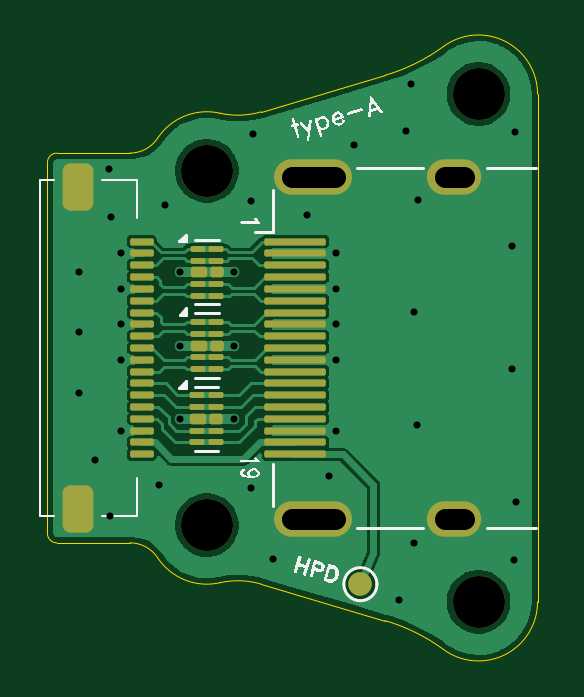
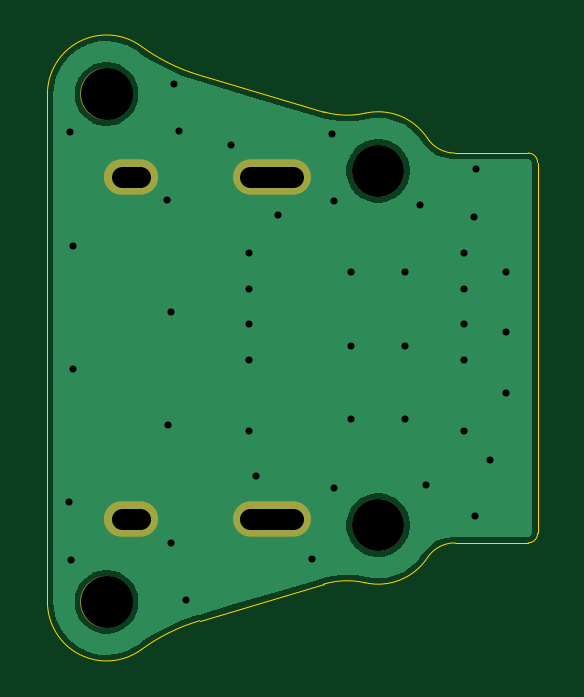
Circuit board: 10 layer files. Board 20.8 x 25.5 mm.
- bottom_copper: typeA-B_Cu.gbr (15067 bytes)
- bottom_mask: typeA-B_Mask.gbr (918 bytes)
- bottom_silk: typeA-B_Silkscreen.gbr (483 bytes)
- outline: typeA-Edge_Cuts.gbr (1784 bytes)
- top_copper: typeA-F_Cu.gbr (42416 bytes)
- top_mask: typeA-F_Mask.gbr (4088 bytes)
- paste: typeA-F_Paste.gbr (3763 bytes)
- top_silk: typeA-F_Silkscreen.gbr (14509 bytes)
- drill: typeA-NPTH.drl (426 bytes)
- drill: typeA-PTH.drl (1252 bytes)

=== bottom_copper: typeA-B_Cu.gbr (15067 bytes, source omitted) ===
=== bottom_mask: typeA-B_Mask.gbr ===
%TF.GenerationSoftware,KiCad,Pcbnew,8.99.0-344-gfbc433deaa*%
%TF.CreationDate,2024-04-11T02:15:13-04:00*%
%TF.ProjectId,typeA,74797065-412e-46b6-9963-61645f706362,rev?*%
%TF.SameCoordinates,Original*%
%TF.FileFunction,Soldermask,Bot*%
%TF.FilePolarity,Negative*%
%FSLAX46Y46*%
G04 Gerber Fmt 4.6, Leading zero omitted, Abs format (unit mm)*
G04 Created by KiCad (PCBNEW 8.99.0-344-gfbc433deaa) date 2024-04-11 02:15:13*
%MOMM*%
%LPD*%
G01*
G04 APERTURE LIST*
%ADD10O,3.300000X1.500000*%
%ADD11O,2.300000X1.500000*%
%ADD12C,2.200000*%
G04 APERTURE END LIST*
D10*
%TO.C,J1*%
X174755000Y-90750000D03*
X174755000Y-105250000D03*
D11*
X180715000Y-90750000D03*
X180715000Y-105250000D03*
%TD*%
D12*
%TO.C,REF\u002A\u002A*%
X181750000Y-108750000D03*
%TD*%
%TO.C,REF\u002A\u002A*%
X181750000Y-87250000D03*
%TD*%
%TO.C,REF\u002A\u002A*%
X170250000Y-90500000D03*
%TD*%
%TO.C,REF\u002A\u002A*%
X170250000Y-105500000D03*
%TD*%
M02*

=== bottom_silk: typeA-B_Silkscreen.gbr ===
%TF.GenerationSoftware,KiCad,Pcbnew,8.99.0-344-gfbc433deaa*%
%TF.CreationDate,2024-04-11T02:15:13-04:00*%
%TF.ProjectId,typeA,74797065-412e-46b6-9963-61645f706362,rev?*%
%TF.SameCoordinates,Original*%
%TF.FileFunction,Legend,Bot*%
%TF.FilePolarity,Positive*%
%FSLAX46Y46*%
G04 Gerber Fmt 4.6, Leading zero omitted, Abs format (unit mm)*
G04 Created by KiCad (PCBNEW 8.99.0-344-gfbc433deaa) date 2024-04-11 02:15:13*
%MOMM*%
%LPD*%
G01*
G04 APERTURE LIST*
G04 APERTURE END LIST*
M02*

=== outline: typeA-Edge_Cuts.gbr ===
%TF.GenerationSoftware,KiCad,Pcbnew,8.99.0-344-gfbc433deaa*%
%TF.CreationDate,2024-04-11T02:15:13-04:00*%
%TF.ProjectId,typeA,74797065-412e-46b6-9963-61645f706362,rev?*%
%TF.SameCoordinates,Original*%
%TF.FileFunction,Profile,NP*%
%FSLAX46Y46*%
G04 Gerber Fmt 4.6, Leading zero omitted, Abs format (unit mm)*
G04 Created by KiCad (PCBNEW 8.99.0-344-gfbc433deaa) date 2024-04-11 02:15:13*
%MOMM*%
%LPD*%
G01*
G04 APERTURE LIST*
%TA.AperFunction,Profile*%
%ADD10C,0.010000*%
%TD*%
G04 APERTURE END LIST*
D10*
X172555013Y-107996886D02*
X177803188Y-109544024D01*
X177803188Y-109544024D02*
G75*
G02*
X180271686Y-110766079I-2262088J-7673476D01*
G01*
X184250000Y-108750000D02*
G75*
G02*
X180271684Y-110766081I-2500000J0D01*
G01*
X172555013Y-88003114D02*
X177803188Y-86455976D01*
X180271684Y-85233919D02*
G75*
G02*
X177803187Y-86455973I-4730584J6451419D01*
G01*
X180271684Y-85233919D02*
G75*
G02*
X184250000Y-87250000I1478316J-2016081D01*
G01*
X170798057Y-107939187D02*
G75*
G02*
X172555008Y-107996903I767243J-3414913D01*
G01*
X166996156Y-106250000D02*
G75*
G02*
X168164233Y-106878185I44J-1400000D01*
G01*
X168164203Y-89121795D02*
G75*
G02*
X170798057Y-88060813I2085797J-1378205D01*
G01*
X172555013Y-88003114D02*
G75*
G02*
X170798053Y-88060830I-989713J3357214D01*
G01*
X163900000Y-89750000D02*
X166996156Y-89750000D01*
X163900000Y-106250000D02*
G75*
G02*
X163500000Y-105850000I0J400000D01*
G01*
X184250000Y-87250000D02*
X184250000Y-108750000D01*
X163500000Y-90150000D02*
G75*
G02*
X163900000Y-89750000I400000J0D01*
G01*
X163500000Y-90150000D02*
X163500000Y-105850000D01*
X170798057Y-107939187D02*
G75*
G02*
X168164203Y-106878205I-548057J2439187D01*
G01*
X163900000Y-106250000D02*
X166996156Y-106250000D01*
X168164203Y-89121795D02*
G75*
G02*
X166996156Y-89749964I-1168003J771795D01*
G01*
M02*

=== top_copper: typeA-F_Cu.gbr (42416 bytes, source omitted) ===
=== top_mask: typeA-F_Mask.gbr ===
%TF.GenerationSoftware,KiCad,Pcbnew,8.99.0-344-gfbc433deaa*%
%TF.CreationDate,2024-04-11T02:15:13-04:00*%
%TF.ProjectId,typeA,74797065-412e-46b6-9963-61645f706362,rev?*%
%TF.SameCoordinates,Original*%
%TF.FileFunction,Soldermask,Top*%
%TF.FilePolarity,Negative*%
%FSLAX46Y46*%
G04 Gerber Fmt 4.6, Leading zero omitted, Abs format (unit mm)*
G04 Created by KiCad (PCBNEW 8.99.0-344-gfbc433deaa) date 2024-04-11 02:15:13*
%MOMM*%
%LPD*%
G01*
G04 APERTURE LIST*
G04 Aperture macros list*
%AMRoundRect*
0 Rectangle with rounded corners*
0 $1 Rounding radius*
0 $2 $3 $4 $5 $6 $7 $8 $9 X,Y pos of 4 corners*
0 Add a 4 corners polygon primitive as box body*
4,1,4,$2,$3,$4,$5,$6,$7,$8,$9,$2,$3,0*
0 Add four circle primitives for the rounded corners*
1,1,$1+$1,$2,$3*
1,1,$1+$1,$4,$5*
1,1,$1+$1,$6,$7*
1,1,$1+$1,$8,$9*
0 Add four rect primitives between the rounded corners*
20,1,$1+$1,$2,$3,$4,$5,0*
20,1,$1+$1,$4,$5,$6,$7,0*
20,1,$1+$1,$6,$7,$8,$9,0*
20,1,$1+$1,$8,$9,$2,$3,0*%
G04 Aperture macros list end*
%ADD10RoundRect,0.075000X-1.225000X-0.075000X1.225000X-0.075000X1.225000X0.075000X-1.225000X0.075000X0*%
%ADD11O,3.300000X1.500000*%
%ADD12O,2.300000X1.500000*%
%ADD13C,2.200000*%
%ADD14RoundRect,0.325000X-0.325000X-0.675000X0.325000X-0.675000X0.325000X0.675000X-0.325000X0.675000X0*%
%ADD15RoundRect,0.075000X-0.425000X0.075000X-0.425000X-0.075000X0.425000X-0.075000X0.425000X0.075000X0*%
%ADD16RoundRect,0.062500X-0.250000X0.062500X-0.250000X-0.062500X0.250000X-0.062500X0.250000X0.062500X0*%
%ADD17RoundRect,0.112500X-0.175000X0.112500X-0.175000X-0.112500X0.175000X-0.112500X0.175000X0.112500X0*%
%ADD18RoundRect,0.112500X-0.237500X0.112500X-0.237500X-0.112500X0.237500X-0.112500X0.237500X0.112500X0*%
%ADD19C,1.000000*%
G04 APERTURE END LIST*
D10*
%TO.C,J1*%
X173995000Y-93500000D03*
X173995000Y-94000000D03*
X173995000Y-94500000D03*
X173995000Y-95000000D03*
X173995000Y-95500000D03*
X173995000Y-96000000D03*
X173995000Y-96500000D03*
X173995000Y-97000000D03*
X173995000Y-97500000D03*
X173995000Y-98000000D03*
X173995000Y-98500000D03*
X173995000Y-99000000D03*
X173995000Y-99500000D03*
X173995000Y-100000000D03*
X173995000Y-100500000D03*
X173995000Y-101000000D03*
X173995000Y-101500000D03*
X173995000Y-102000000D03*
X173995000Y-102500000D03*
D11*
X174755000Y-90750000D03*
X174755000Y-105250000D03*
D12*
X180715000Y-90750000D03*
X180715000Y-105250000D03*
%TD*%
D13*
%TO.C,REF\u002A\u002A*%
X181750000Y-108750000D03*
%TD*%
%TO.C,REF\u002A\u002A*%
X181750000Y-87250000D03*
%TD*%
%TO.C,REF\u002A\u002A*%
X170250000Y-90500000D03*
%TD*%
%TO.C,REF\u002A\u002A*%
X170250000Y-105500000D03*
%TD*%
D14*
%TO.C,J2*%
X164800000Y-104800000D03*
X164800000Y-91200000D03*
D15*
X167500000Y-102500000D03*
X167500000Y-102000000D03*
X167500000Y-101500000D03*
X167500000Y-101000000D03*
X167500000Y-100500000D03*
X167500000Y-100000000D03*
X167500000Y-99500000D03*
X167500000Y-99000000D03*
X167500000Y-98500000D03*
X167500000Y-98000000D03*
X167500000Y-97500000D03*
X167500000Y-97000000D03*
X167500000Y-96500000D03*
X167500000Y-96000000D03*
X167500000Y-95500000D03*
X167500000Y-95000000D03*
X167500000Y-94500000D03*
X167500000Y-94000000D03*
X167500000Y-93500000D03*
%TD*%
D16*
%TO.C,U1*%
X170637500Y-93800000D03*
X170637500Y-94300000D03*
D17*
X170662500Y-94800000D03*
D16*
X170637500Y-95300000D03*
X170637500Y-95800000D03*
X169862500Y-95800000D03*
X169862500Y-95300000D03*
D18*
X169900000Y-94800000D03*
D16*
X169862500Y-94300000D03*
X169862500Y-93800000D03*
%TD*%
%TO.C,U3*%
X170625000Y-100000000D03*
X170625000Y-100500000D03*
D17*
X170650000Y-101000000D03*
D16*
X170625000Y-101500000D03*
X170625000Y-102000000D03*
X169850000Y-102000000D03*
X169850000Y-101500000D03*
D18*
X169887500Y-101000000D03*
D16*
X169850000Y-100500000D03*
X169850000Y-100000000D03*
%TD*%
D19*
%TO.C,HPD1*%
X176750000Y-108000000D03*
%TD*%
D16*
%TO.C,U2*%
X169875000Y-96900000D03*
X169875000Y-97400000D03*
D18*
X169912500Y-97900000D03*
D16*
X169875000Y-98400000D03*
X169875000Y-98900000D03*
X170650000Y-98900000D03*
X170650000Y-98400000D03*
D17*
X170675000Y-97900000D03*
D16*
X170650000Y-97400000D03*
X170650000Y-96900000D03*
%TD*%
M02*

=== paste: typeA-F_Paste.gbr (3763 bytes, source withheld) ===
=== top_silk: typeA-F_Silkscreen.gbr (14509 bytes, source omitted) ===
=== drill: typeA-NPTH.drl ===
M48
; DRILL file {KiCad 8.99.0-344-gfbc433deaa} date 2024-04-11T02:15:18-0400
; FORMAT={-:-/ absolute / inch / decimal}
; #@! TF.CreationDate,2024-04-11T02:15:18-04:00
; #@! TF.GenerationSoftware,Kicad,Pcbnew,8.99.0-344-gfbc433deaa
; #@! TF.FileFunction,NonPlated,1,2,NPTH
FMAT,2
INCH
; #@! TA.AperFunction,NonPlated,NPTH,ComponentDrill
T1C0.0866
%
G90
G05
T1
X6.7028Y-3.563
X6.7028Y-4.1535
X7.1555Y-3.435
X7.1555Y-4.2815
M30

=== drill: typeA-PTH.drl ===
M48
; DRILL file {KiCad 8.99.0-344-gfbc433deaa} date 2024-04-11T02:15:18-0400
; FORMAT={-:-/ absolute / inch / decimal}
; #@! TF.CreationDate,2024-04-11T02:15:18-04:00
; #@! TF.GenerationSoftware,Kicad,Pcbnew,8.99.0-344-gfbc433deaa
; #@! TF.FileFunction,Plated,1,2,PTH
FMAT,2
INCH
; #@! TA.AperFunction,Plated,PTH,ViaDrill
T1C0.0118
; #@! TA.AperFunction,Plated,PTH,ComponentDrill
T2C0.0354
%
G90
G05
T1
X6.4894Y-3.9339
X6.4902Y-3.7315
X6.4902Y-3.8319
X6.5169Y-4.0453
X6.5394Y-3.5602
X6.5406Y-4.139
X6.5429Y-3.6394
X6.5591Y-3.7008
X6.5591Y-3.7598
X6.5591Y-3.8189
X6.5591Y-3.878
X6.5591Y-3.9961
X6.6228Y-4.087
X6.6331Y-3.6197
X6.6575Y-3.7323
X6.6575Y-3.8543
X6.6575Y-3.9764
X6.748Y-3.7323
X6.748Y-3.8543
X6.748Y-3.9764
X6.7756Y-3.6126
X6.7768Y-4.0909
X6.7803Y-3.5023
X6.8138Y-4.2094
X6.8697Y-3.637
X6.9071Y-4.072
X6.9173Y-3.7008
X6.9173Y-3.7598
X6.9173Y-3.8189
X6.9173Y-3.878
X6.9173Y-3.9961
X6.9476Y-3.5197
X7.0232Y-4.2791
X7.0339Y-3.4965
X7.0434Y-3.4191
X7.048Y-4.1835
X7.0484Y-3.798
X7.0535Y-3.9862
X7.0551Y-3.6122
X7.2114Y-3.6878
X7.2118Y-3.8933
X7.215Y-4.211
X7.2169Y-3.4976
X7.2177Y-4.1142
T2
X6.8447Y-3.5728G85X6.9156Y-3.5728
G05
X6.8447Y-4.1437G85X6.9156Y-4.1437
G05
X7.099Y-3.5728G85X7.1305Y-3.5728
G05
X7.099Y-4.1437G85X7.1305Y-4.1437
G05
M30

